Labelled photos from "Project_dataset_updated_split_OT", an image-classification folder in FootOfTheFoot/garlic-grape-classifier. The possible labels are: garlic bulb, garlic clove, green grape, other grape.

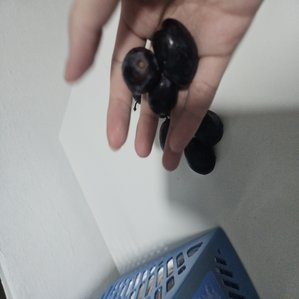
Label: other grape

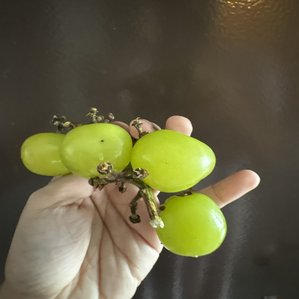
Label: green grape

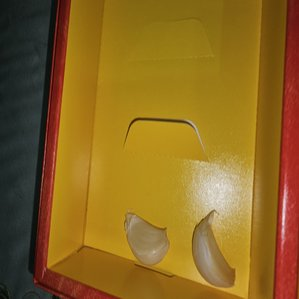
Label: garlic clove

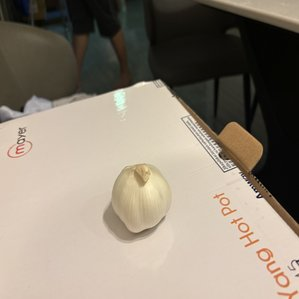
Label: garlic bulb

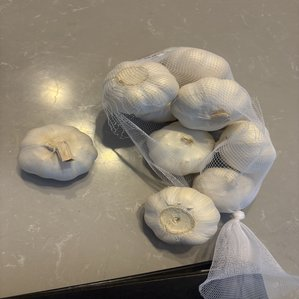
Label: garlic bulb

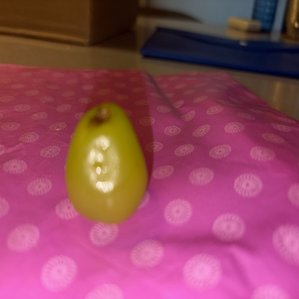
Label: green grape
